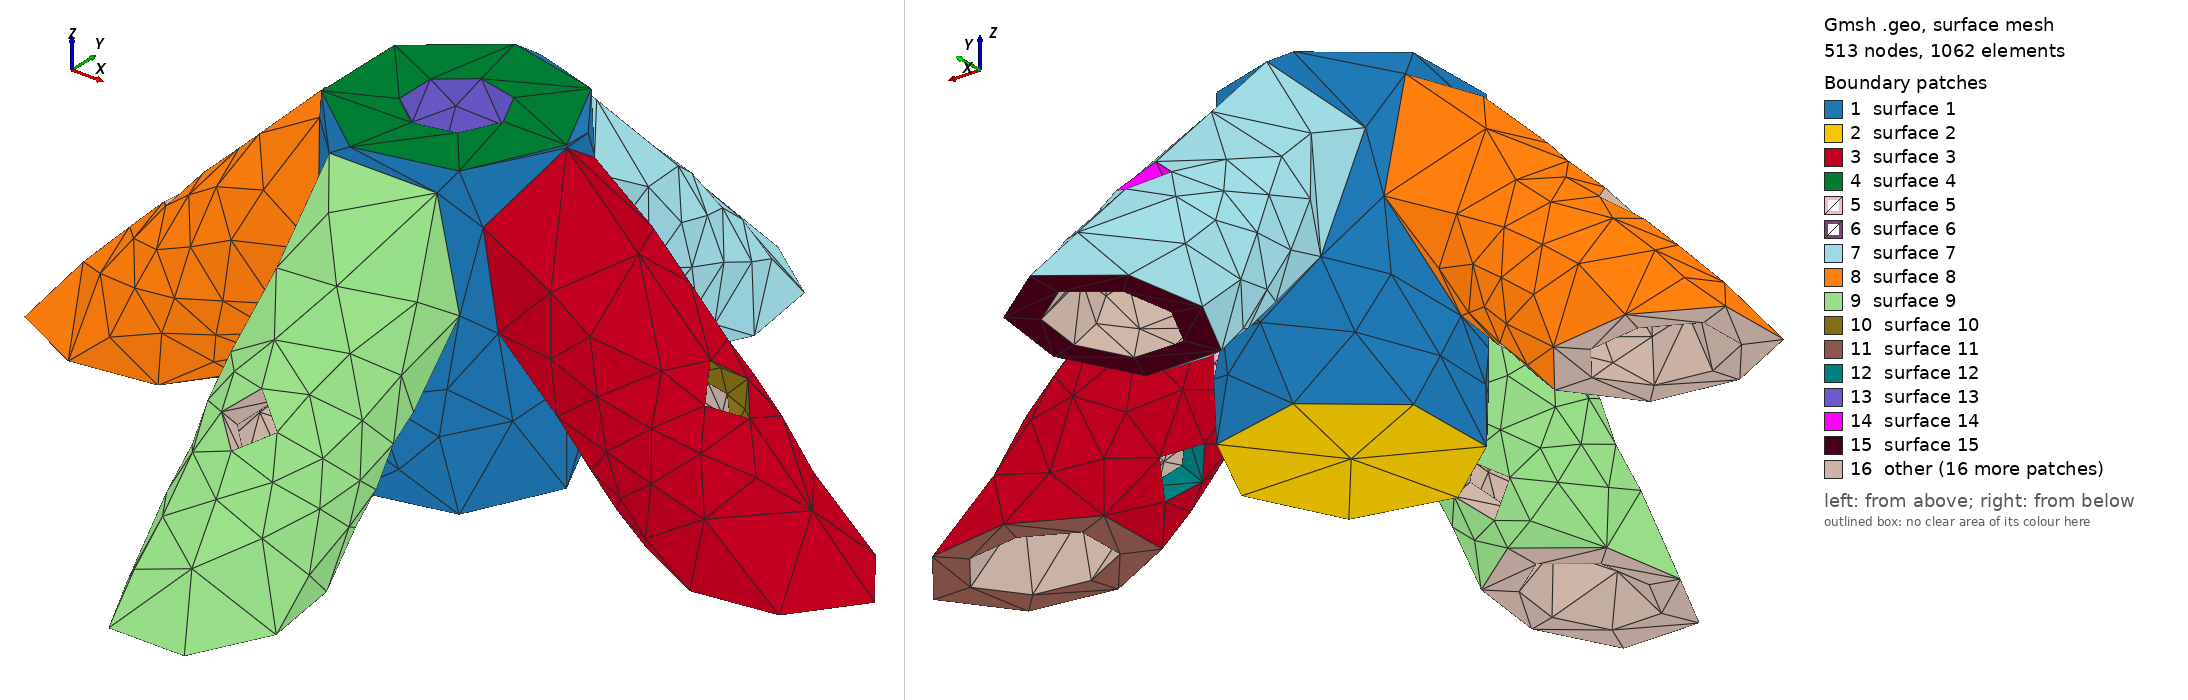

Gmsh geometry script, surface-meshed: 513 nodes, 1062 surface elements. Boundary patches (legend numbers): 1 surface 1, 2 surface 2, 3 surface 3, 4 surface 4, 5 surface 5, 6 surface 6, 7 surface 7, 8 surface 8, 9 surface 9, 10 surface 10, 11 surface 11, 12 surface 12, 13 surface 13, 14 surface 14, 15 surface 15, 16 other. Left view from above one corner, right view from below the opposite corner. The script declares no physical surfaces, so the legend lists its geometric surfaces. The drawing asked Gmsh for element sizes between 1% and 20% of the model's largest extent; the script's own settings can give other sizes.

=== antennaGroundPlane09.geo (drawn) ===
// Gmsh project created on Fri May 28 11:18:05 2021
SetFactory("OpenCASCADE");



Mesh.MeshSizeMin=0.2;
Mesh.MeshSizeMax=0.2;

Mesh.MeshSizeMin=1.0;
Mesh.MeshSizeMax=1.0;

//Mesh.SubdivisionAlgorithm=2;

r2=Sqrt(2.0);

r=1.695+0.2;

r3=3.175+0.2;

l=13;

l2=25;

Cylinder(1) = {0.0, 0.0, 0.0, 0, 0, 24, 7.5, 2*Pi};

Cylinder(2) = {0.0, 0.0, 4.0, 0, 0, 50, 3.175, 2*Pi};

//BooleanDifference(3)={Volume{1}; Delete;}{Volume{2}; Delete;};

Cylinder(4) = {-l2, 0.0, -3.0,  l2,0,l2, 5.175, 2*Pi};

Cylinder(5) = {l2, 0.0, -3.0,  -l2,0,l2, 5.175, 2*Pi};

Cylinder(6) = {0.0, -l2, -3.0,  0.0,l2,l2, 5.175, 2*Pi};

Cylinder(7) = { 0.0, l2, -3.0,  0.0,-l2,l2, 5.175, 2*Pi};

BooleanUnion(8)={ Volume{1};  Delete; }{Volume{4,5,6,7};  Delete;};

BooleanDifference(9)={Volume{8}; Delete;}{ Volume{2}; Delete;};

Cylinder(14) = {-l2, 0.0, -3.0, l, 0,    l, r3, 2*Pi};

Cylinder(15) = {l2, 0.0, -3.0, -l, 0,    l, r3, 2*Pi};

Cylinder(16) = {0.0, -l2, -3.0, 0.0, l,  l, r3, 2*Pi};

Cylinder(17) = { 0.0, l2, -3.0, 0.0,-l,  l, r3, 2*Pi};

BooleanDifference(19)={Volume{9}; Delete;}{ Volume{14,15,16,17}; Delete;};

Cylinder(20) = {-8.0, -8.0, 7.0,   16, 16.0, 0,r, 2*Pi};

BooleanDifference(21)={Volume{19}; Delete;}{ Volume{20}; Delete;};

Cylinder(22) = {-35.0, 0.0,27.0,   25.0,0.0,-25.0,r, 2*Pi};

BooleanDifference(23)={Volume{21}; Delete;}{ Volume{22}; Delete;};

Cylinder(24) = {35.0, 0.0,27.0,   -25.0,0.0,-25.0,r, 2*Pi};

BooleanDifference(25)={Volume{23}; Delete;}{ Volume{24}; Delete;};

Cylinder(26) =  {0.0,25.0,17.0,   0.0,-15.0,-15.0,r, 2*Pi};

BooleanDifference(27)={Volume{25}; Delete;}{ Volume{26}; Delete;};

Cylinder(28) =  {0.0,-25.0,17.0,   0.0,15.0,-15.0,r, 2*Pi};

BooleanDifference(29)={Volume{27}; Delete;}{ Volume{28}; Delete;};

Box(30) = {-30,-30,-7, 60,60,7.8};

BooleanDifference(31)={Volume{29}; Delete;}{ Volume{30}; Delete;};

Box(32) = {-30,-30,22, 60,60,7.8};

BooleanDifference(33)={Volume{31}; Delete;}{ Volume{32}; Delete;};
